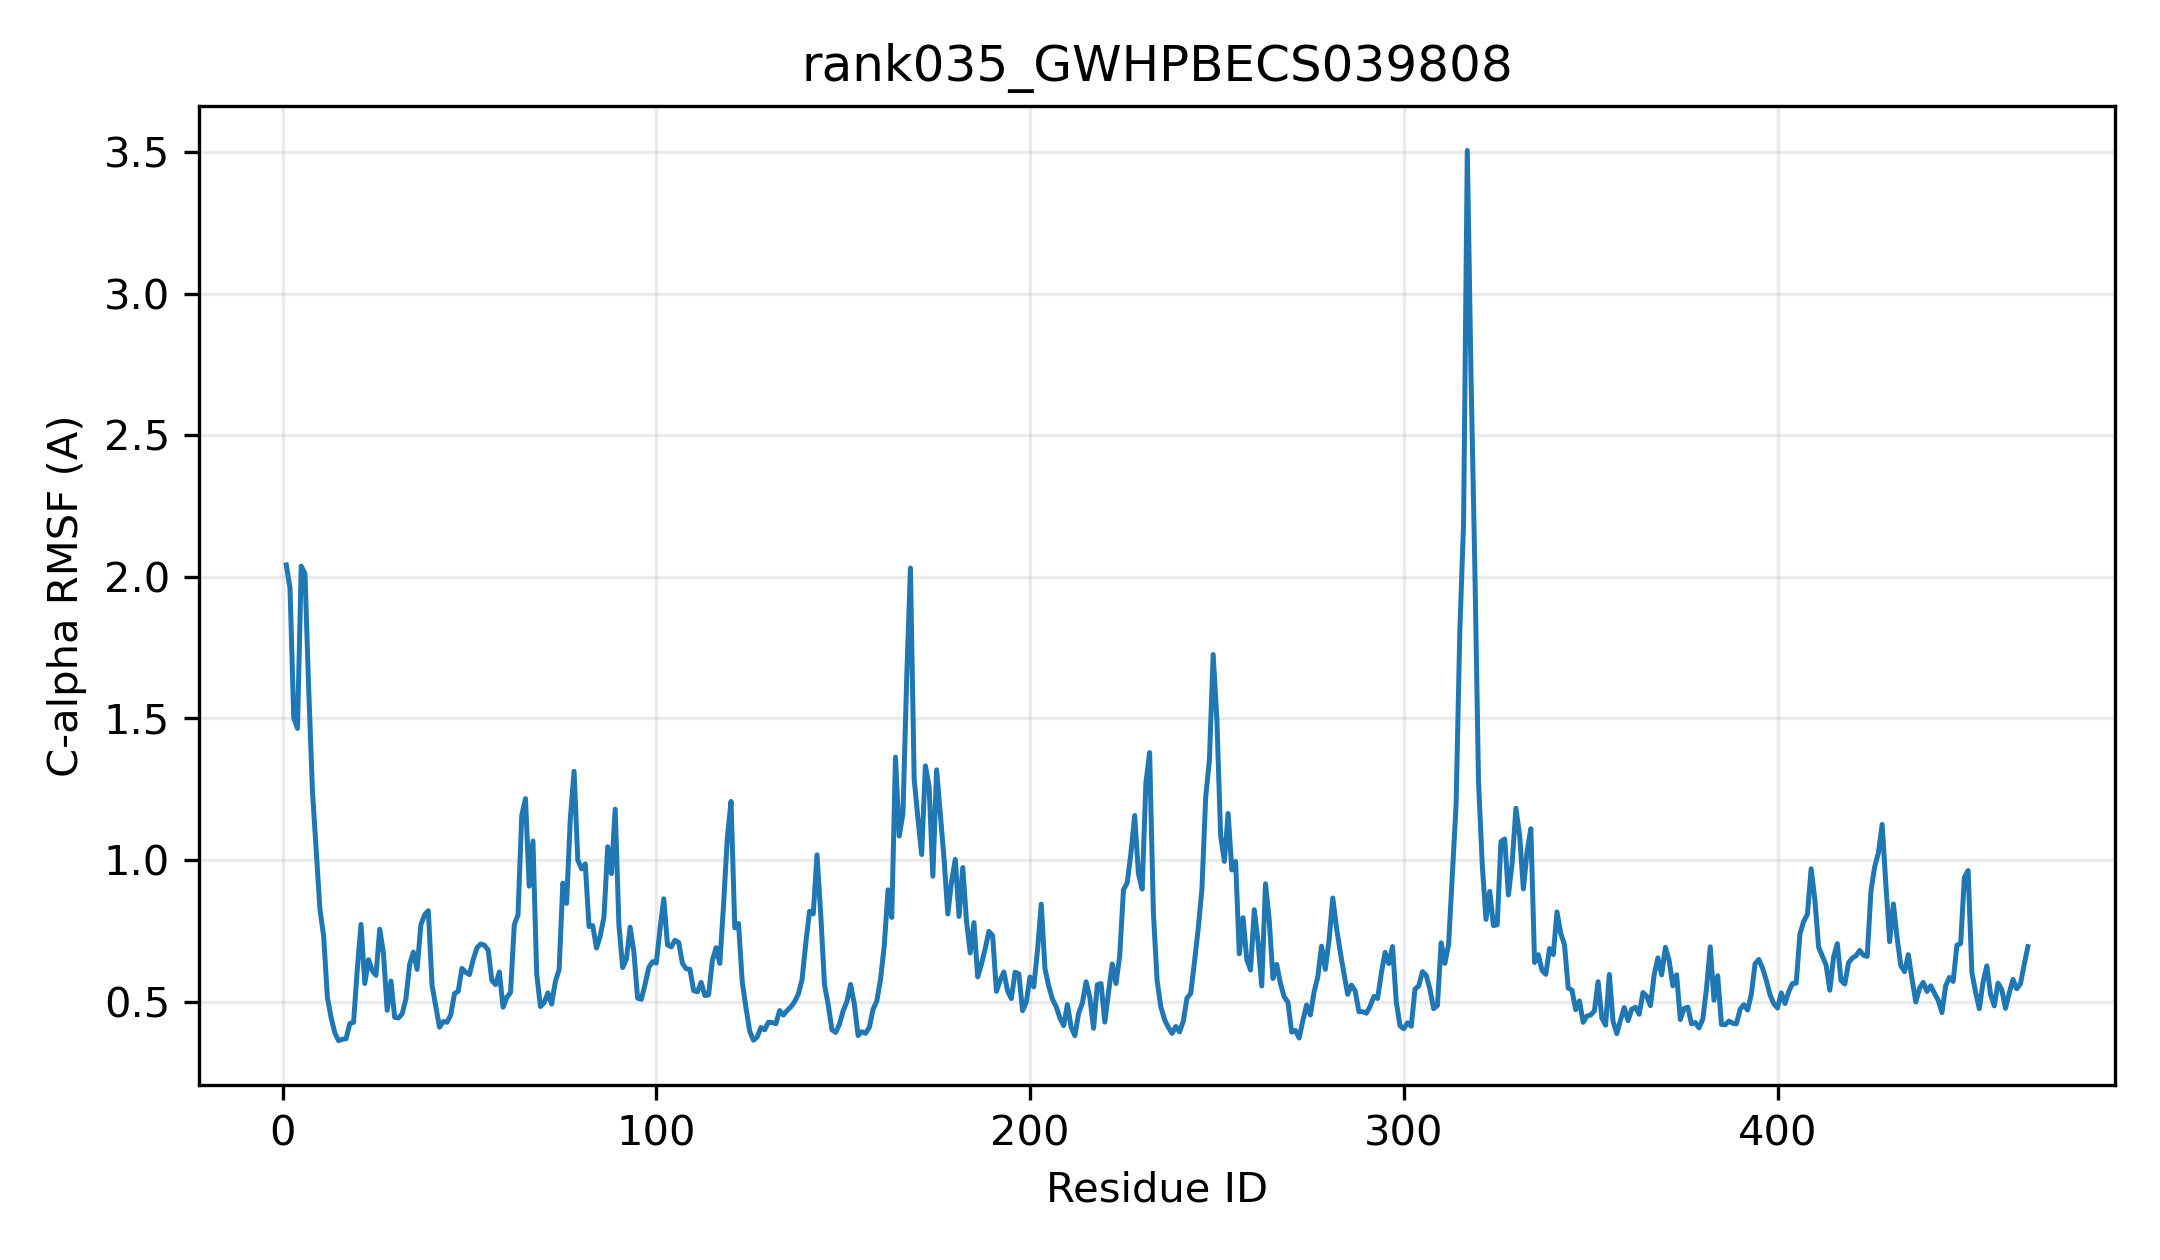

Data behind this chart, as committed beside it:
resid, resname, ca_rmsf_A
1, MET, 2.042
2, GLU, 1.959
3, HIS, 1.502
4, ILE, 1.465
5, ASP, 2.038
6, GLY, 2.011
7, HIS, 1.603
8, ASP, 1.244
9, GLU, 1.035
10, PRO, 0.8265
11, PRO, 0.7308
12, VAL, 0.515
13, VAL, 0.4434
14, VAL, 0.3895
15, VAL, 0.3626
16, MET, 0.3676
17, VAL, 0.3693
18, PRO, 0.423
19, LEU, 0.4275
20, PRO, 0.6145
21, ALA, 0.773
22, GLN, 0.5644
23, GLY, 0.6483
24, HIS, 0.6099
25, LEU, 0.5932
26, ASN, 0.7561
27, PRO, 0.6707
28, LEU, 0.4698
29, LEU, 0.5731
30, ASN, 0.4451
31, PHE, 0.4425
32, SER, 0.4573
33, ARG, 0.5101
34, LEU, 0.6314
35, LEU, 0.6752
36, SER, 0.6143
37, GLY, 0.7707
38, LYS, 0.8068
39, GLY, 0.8213
40, ILE, 0.5578
41, PRO, 0.4848
42, VAL, 0.41
43, HIS, 0.4301
44, PHE, 0.4275
45, THR, 0.4536
46, GLY, 0.5287
47, SER, 0.5368
48, PRO, 0.6176
49, VAL, 0.6042
50, HIS, 0.5958
51, ASN, 0.6484
52, ARG, 0.6898
53, GLN, 0.704
54, ALA, 0.6996
55, LYS, 0.6829
56, HIS, 0.5756
57, ARG, 0.5604
58, ALA, 0.6052
59, GLU, 0.4808
60, GLY, 0.515
... 407 more rows
